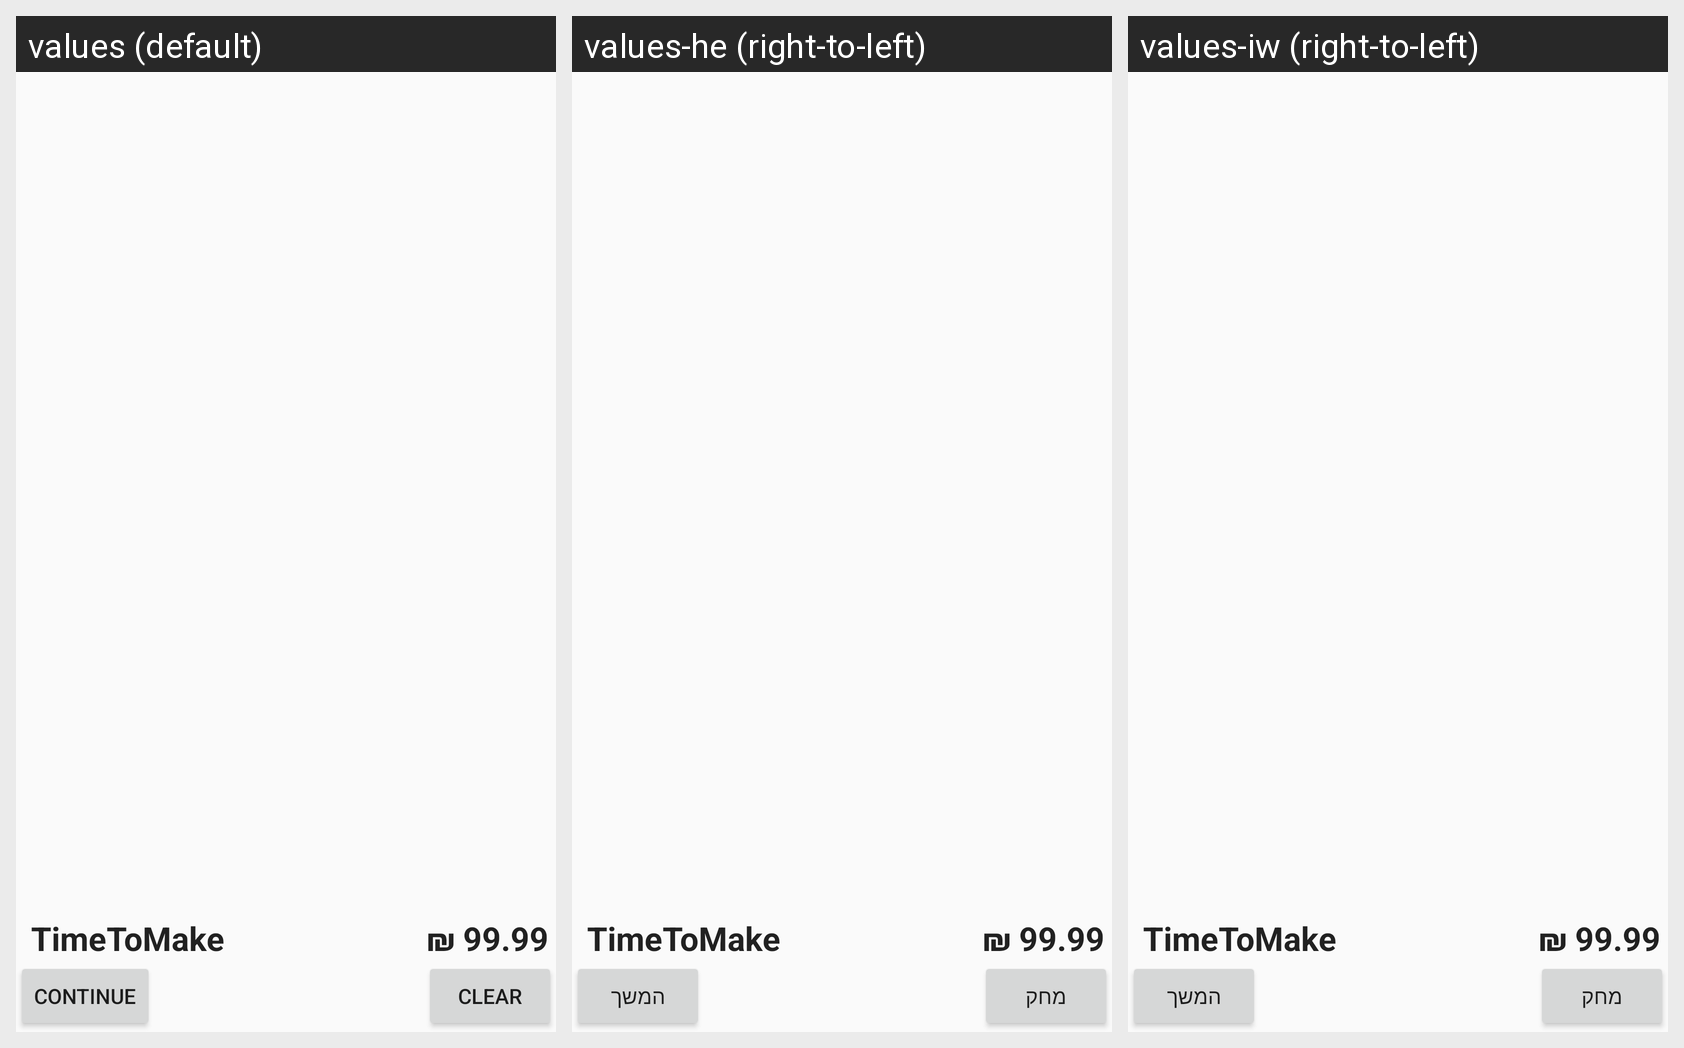

The same Android screen rendered under several of its app's locales, left to right. List the strings drawn on it with the default value and each locale's translation.
Android screen res/layout/fragment_user_order.xml rendered under 3 locales, left to right: values (default), values-he (right-to-left), values-iw (right-to-left). Device: Nexus 5 (rendered at 1080×1920; each locale shown at half size, 540×960, under a caption strip naming it); theme AppTheme.
Strings drawn on this screen, with the default value and each locale's value (text and hints the layout hard-codes, and strings that could not be matched under every locale, appear in the picture but are not listed):

continuetoorder
  values: Continue
  values-he: המשך
  values-iw: המשך

clear
  values: Clear
  values-he: מחק
  values-iw: מחק
